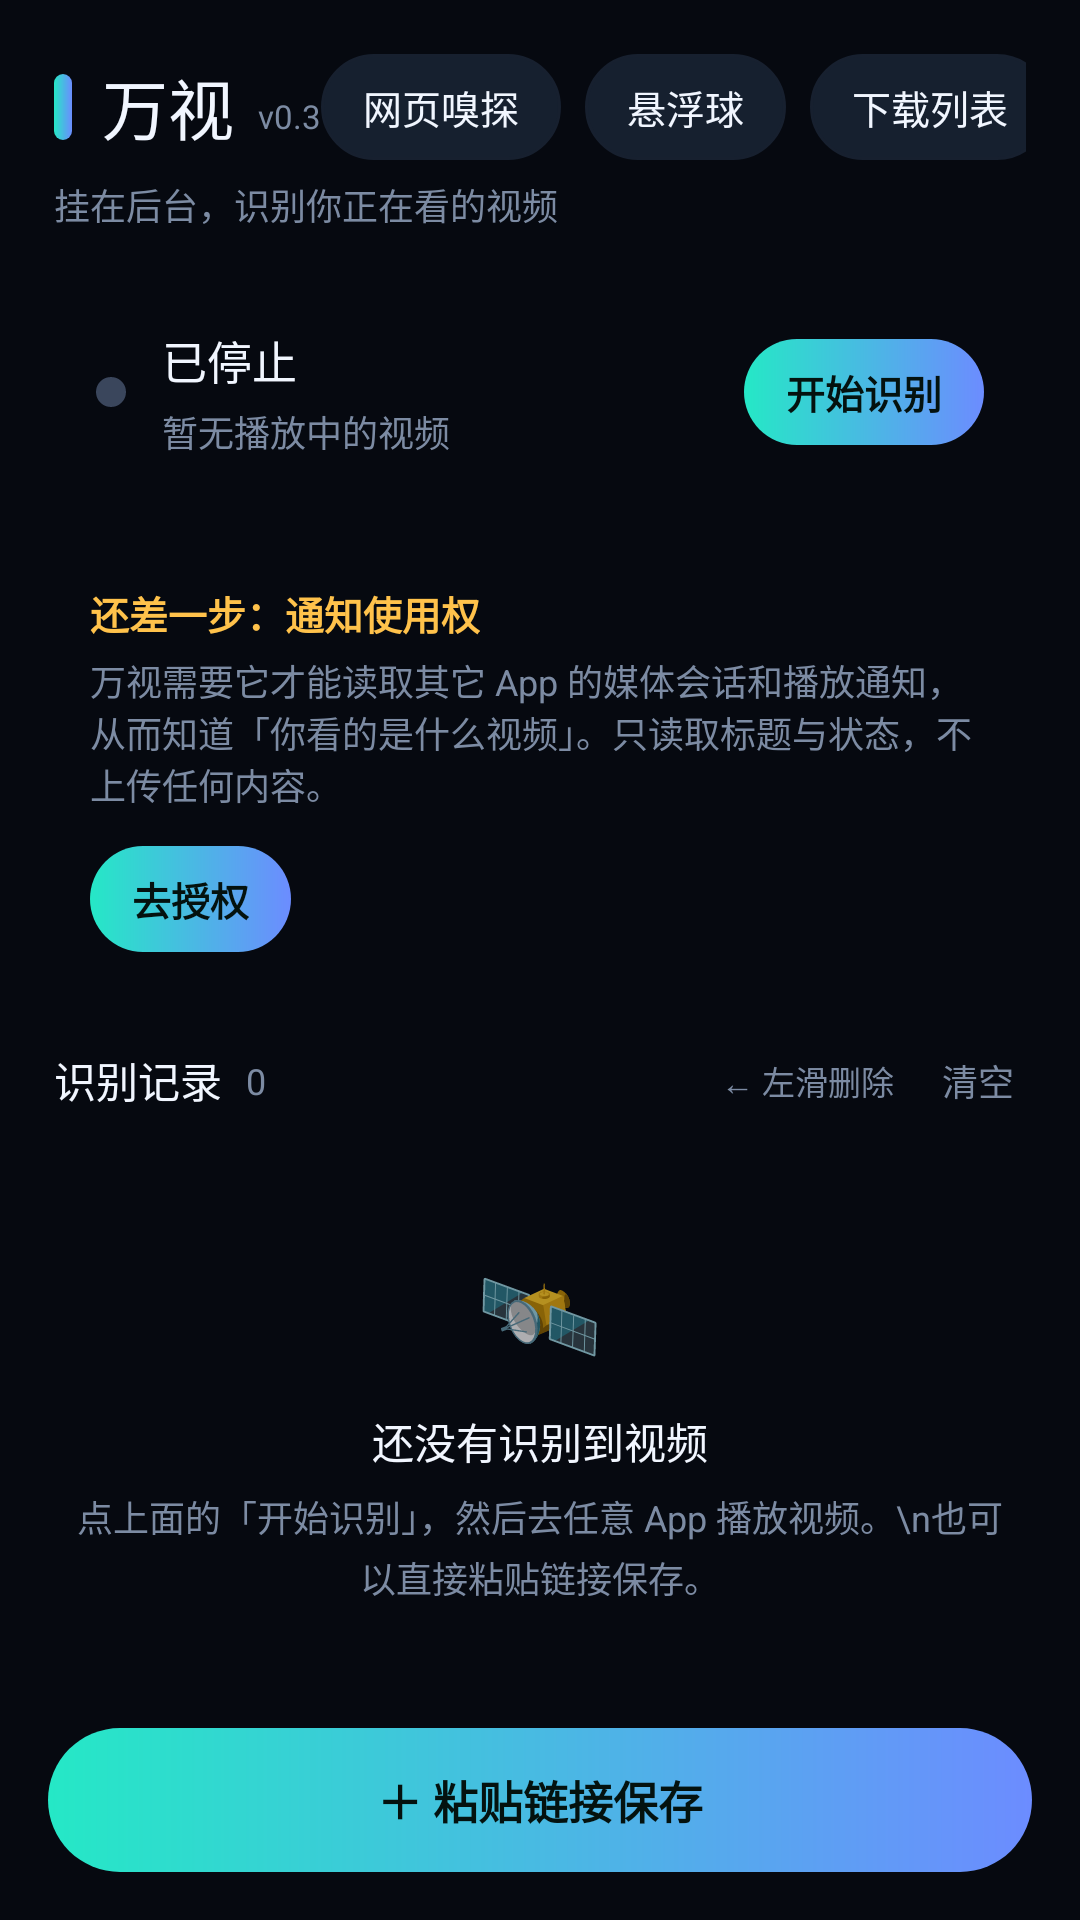

This screen was rendered from an Android layout file. Write that file and the resources it references.
<!-- AndroidManifest.xml: application theme Theme.WanShi -->
<!-- res/layout/activity_main.xml -->
<?xml version="1.0" encoding="utf-8"?>

<LinearLayout xmlns:android="http://schemas.android.com/apk/res/android"
    android:layout_width="match_parent"
    android:layout_height="match_parent"
    android:background="@color/bg"
    android:orientation="vertical">

    
    <LinearLayout
        android:layout_width="match_parent"
        android:layout_height="wrap_content"
        android:gravity="center_vertical"
        android:orientation="horizontal"
        android:paddingLeft="18dp"
        android:paddingTop="18dp"
        android:paddingRight="18dp">

        <View
            android:layout_width="6dp"
            android:layout_height="22dp"
            android:background="@drawable/bg_pill_accent" />

        <TextView
            android:layout_width="wrap_content"
            android:layout_height="wrap_content"
            android:layout_marginStart="10dp"
            android:fontFamily="sans-serif-medium"
            android:text="万视"
            android:textColor="@color/text"
            android:textSize="22sp" />

        <TextView
            android:layout_width="wrap_content"
            android:layout_height="wrap_content"
            android:layout_marginStart="8dp"
            android:layout_marginTop="3dp"
            android:text="v0.3"
            android:textColor="@color/muted"
            android:textSize="11sp" />

        <View
            android:layout_width="0dp"
            android:layout_height="1dp"
            android:layout_weight="1" />

        <TextView
            android:id="@+id/btnSniffer"
            style="@style/Text.Pill"
            android:layout_width="wrap_content"
            android:layout_height="wrap_content"
            android:layout_marginEnd="8dp"
            android:text="网页嗅探" />

        <TextView
            android:id="@+id/btnFloat"
            style="@style/Text.Pill"
            android:layout_width="wrap_content"
            android:layout_height="wrap_content"
            android:layout_marginEnd="8dp"
            android:text="悬浮球" />

        <TextView
            android:id="@+id/btnDownloads"
            style="@style/Text.Pill"
            android:layout_width="wrap_content"
            android:layout_height="wrap_content"
            android:text="下载列表" />
    </LinearLayout>

    <TextView
        android:layout_width="match_parent"
        android:layout_height="wrap_content"
        android:paddingLeft="18dp"
        android:paddingTop="6dp"
        android:paddingRight="18dp"
        android:text="挂在后台，识别你正在看的视频"
        android:textColor="@color/muted"
        android:textSize="12sp" />

    
    <LinearLayout
        android:layout_width="match_parent"
        android:layout_height="wrap_content"
        android:layout_marginLeft="16dp"
        android:layout_marginTop="16dp"
        android:layout_marginRight="16dp"
        android:background="@drawable/bg_card"
        android:gravity="center_vertical"
        android:orientation="horizontal"
        android:padding="16dp">

        <View
            android:id="@+id/dot"
            android:layout_width="10dp"
            android:layout_height="10dp"
            android:background="@drawable/dot_off" />

        <LinearLayout
            android:layout_width="0dp"
            android:layout_height="wrap_content"
            android:layout_marginStart="12dp"
            android:layout_weight="1"
            android:orientation="vertical">

            <TextView
                android:id="@+id/tvStatus"
                android:layout_width="wrap_content"
                android:layout_height="wrap_content"
                android:fontFamily="sans-serif-medium"
                android:text="已停止"
                android:textColor="@color/text"
                android:textSize="15sp" />

            <TextView
                android:id="@+id/tvNow"
                android:layout_width="match_parent"
                android:layout_height="wrap_content"
                android:layout_marginTop="4dp"
                android:ellipsize="end"
                android:maxLines="1"
                android:text="暂无播放中的视频"
                android:textColor="@color/muted"
                android:textSize="12sp" />
        </LinearLayout>

        <TextView
            android:id="@+id/btnToggle"
            style="@style/Text.PillAccent"
            android:layout_width="wrap_content"
            android:layout_height="wrap_content"
            android:layout_marginStart="10dp"
            android:text="开始识别" />
    </LinearLayout>

    
    <LinearLayout
        android:id="@+id/permBanner"
        android:layout_width="match_parent"
        android:layout_height="wrap_content"
        android:layout_marginLeft="16dp"
        android:layout_marginTop="12dp"
        android:layout_marginRight="16dp"
        android:background="@drawable/bg_warn"
        android:orientation="vertical"
        android:padding="14dp">

        <TextView
            android:layout_width="wrap_content"
            android:layout_height="wrap_content"
            android:text="还差一步：通知使用权"
            android:textColor="@color/warn"
            android:textSize="13sp"
            android:textStyle="bold" />

        <TextView
            android:layout_width="match_parent"
            android:layout_height="wrap_content"
            android:layout_marginTop="4dp"
            android:text="万视需要它才能读取其它 App 的媒体会话和播放通知，从而知道「你看的是什么视频」。只读取标题与状态，不上传任何内容。"
            android:textColor="@color/muted"
            android:textSize="12sp" />

        <TextView
            android:id="@+id/btnGrant"
            style="@style/Text.PillAccent"
            android:layout_width="wrap_content"
            android:layout_height="wrap_content"
            android:layout_marginTop="12dp"
            android:text="去授权" />
    </LinearLayout>

    
    <LinearLayout
        android:id="@+id/clipBanner"
        android:layout_width="match_parent"
        android:layout_height="wrap_content"
        android:layout_marginLeft="16dp"
        android:layout_marginTop="12dp"
        android:layout_marginRight="16dp"
        android:background="@drawable/bg_card"
        android:gravity="center_vertical"
        android:orientation="horizontal"
        android:padding="14dp"
        android:visibility="gone">

        <LinearLayout
            android:layout_width="0dp"
            android:layout_height="wrap_content"
            android:layout_weight="1"
            android:orientation="vertical">

            <TextView
                android:layout_width="wrap_content"
                android:layout_height="wrap_content"
                android:fontFamily="sans-serif-medium"
                android:text="检测到剪贴板里有视频链接"
                android:textColor="@color/accent"
                android:textSize="13sp" />

            <TextView
                android:layout_width="match_parent"
                android:layout_height="wrap_content"
                android:layout_marginTop="3dp"
                android:text="刚复制的内容还留着，点右边直接保存"
                android:textColor="@color/muted"
                android:textSize="12sp" />
        </LinearLayout>

        <TextView
            android:id="@+id/btnClipSave"
            style="@style/Text.PillAccent"
            android:layout_width="wrap_content"
            android:layout_height="wrap_content"
            android:layout_marginStart="10dp"
            android:text="去保存" />
    </LinearLayout>

    
    <LinearLayout
        android:layout_width="match_parent"
        android:layout_height="wrap_content"
        android:gravity="center_vertical"
        android:orientation="horizontal"
        android:paddingLeft="18dp"
        android:paddingTop="16dp"
        android:paddingRight="18dp"
        android:paddingBottom="8dp">

        <TextView
            android:layout_width="wrap_content"
            android:layout_height="wrap_content"
            android:fontFamily="sans-serif-medium"
            android:text="识别记录"
            android:textColor="@color/text"
            android:textSize="14sp" />

        <TextView
            android:id="@+id/tvCount"
            android:layout_width="wrap_content"
            android:layout_height="wrap_content"
            android:layout_marginStart="8dp"
            android:text="0"
            android:textColor="@color/muted"
            android:textSize="12sp" />

        <View
            android:layout_width="0dp"
            android:layout_height="1dp"
            android:layout_weight="1" />

        <TextView
            android:layout_width="wrap_content"
            android:layout_height="wrap_content"
            android:layout_marginEnd="12dp"
            android:text="← 左滑删除"
            android:textColor="@color/muted"
            android:textSize="11sp" />

        <TextView
            android:id="@+id/btnClear"
            android:layout_width="wrap_content"
            android:layout_height="wrap_content"
            android:padding="4dp"
            android:text="清空"
            android:textColor="@color/muted"
            android:textSize="12sp" />
    </LinearLayout>

    <FrameLayout
        android:layout_width="match_parent"
        android:layout_height="0dp"
        android:layout_weight="1">

        <androidx.recyclerview.widget.RecyclerView
            android:id="@+id/rv"
            android:layout_width="match_parent"
            android:layout_height="match_parent"
            android:clipToPadding="false"
            android:paddingLeft="16dp"
            android:paddingRight="16dp"
            android:paddingBottom="8dp"
            android:scrollbars="none" />

        <LinearLayout
            android:id="@+id/emptyView"
            android:layout_width="match_parent"
            android:layout_height="match_parent"
            android:gravity="center"
            android:orientation="vertical"
            android:padding="24dp">

            <TextView
                android:layout_width="wrap_content"
                android:layout_height="wrap_content"
                android:text="🛰"
                android:textSize="34sp" />

            <TextView
                android:layout_width="wrap_content"
                android:layout_height="wrap_content"
                android:layout_marginTop="10dp"
                android:text="还没有识别到视频"
                android:textColor="@color/text"
                android:textSize="14sp" />

            <TextView
                android:layout_width="wrap_content"
                android:layout_height="wrap_content"
                android:layout_marginTop="6dp"
                android:gravity="center"
                android:lineSpacingExtra="3dp"
                android:text="点上面的「开始识别」，然后去任意 App 播放视频。\n也可以直接粘贴链接保存。"
                android:textColor="@color/muted"
                android:textSize="12sp" />
        </LinearLayout>
    </FrameLayout>

    
    <LinearLayout
        android:layout_width="match_parent"
        android:layout_height="wrap_content"
        android:background="@color/bg"
        android:orientation="vertical"
        android:paddingLeft="16dp"
        android:paddingTop="8dp"
        android:paddingRight="16dp"
        android:paddingBottom="16dp">

        <TextView
            android:id="@+id/btnSaveLink"
            style="@style/Text.PillAccent"
            android:layout_width="match_parent"
            android:layout_height="48dp"
            android:gravity="center"
            android:text="＋ 粘贴链接保存"
            android:textSize="15sp" />
    </LinearLayout>

</LinearLayout>
<!-- resources referenced by this layout -->
<resources>
  <color name="accent">#25E8C6</color>
  <color name="bg">#060910</color>
  <color name="muted">#7C8BA3</color>
  <color name="text">#F1F6FF</color>
  <color name="warn">#FFC24B</color>
  <!-- drawable bg_pill_accent (drawable) -->
  <?xml version="1.0" encoding="utf-8"?>
  <shape xmlns:android="http://schemas.android.com/apk/res/android"
      android:shape="rectangle">
      <gradient
          android:angle="0"
          android:endColor="@color/accent2"
          android:startColor="@color/accent" />
      <corners android:radius="999dp" />
  </shape>
  <!-- drawable dot_off (drawable) -->
  <?xml version="1.0" encoding="utf-8"?>
  <shape xmlns:android="http://schemas.android.com/apk/res/android"
      android:shape="oval">
      <solid android:color="#3A465C" />
      <size
          android:width="10dp"
          android:height="10dp" />
  </shape>
  <style name="Text.Pill" parent="">
          <item name="android:textSize">13sp</item>
          <item name="android:textColor">@color/text</item>
          <item name="android:background">@drawable/bg_pill</item>
          <item name="android:paddingLeft">14dp</item>
          <item name="android:paddingRight">14dp</item>
          <item name="android:paddingTop">8dp</item>
          <item name="android:paddingBottom">8dp</item>
          <item name="android:gravity">center</item>
      </style>
  <style name="Text.PillAccent" parent="Text.Pill">
          <item name="android:textColor">#04120F</item>
          <item name="android:textStyle">bold</item>
          <item name="android:background">@drawable/bg_pill_accent</item>
      </style>
  <style name="Theme.WanShi" parent="Theme.AppCompat.NoActionBar">
          <item name="colorPrimary">@color/accent</item>
          <item name="colorPrimaryDark">@color/bg</item>
          <item name="colorAccent">@color/accent</item>
          <item name="android:colorAccent">@color/accent</item>
          <item name="android:colorBackground">@color/bg</item>
          <item name="android:windowBackground">@color/bg</item>
          <item name="android:textColorPrimary">@color/text</item>
          <item name="android:textColorSecondary">@color/muted</item>
          <item name="android:statusBarColor">@color/bg</item>
          <item name="android:navigationBarColor">@color/bg</item>
          <item name="android:windowLightStatusBar">false</item>
      </style>
  <color name="accent2">#6C8CFF</color>
  <!-- drawable bg_pill (drawable) -->
  <?xml version="1.0" encoding="utf-8"?>
  <shape xmlns:android="http://schemas.android.com/apk/res/android"
      android:shape="rectangle">
      <solid android:color="@color/pill" />
      <corners android:radius="999dp" />
      <stroke
          android:width="1dp"
          android:color="@color/stroke_soft" />
  </shape>
  <color name="pill">#16202F</color>
  <color name="stroke_soft">#17202F</color>
</resources>
